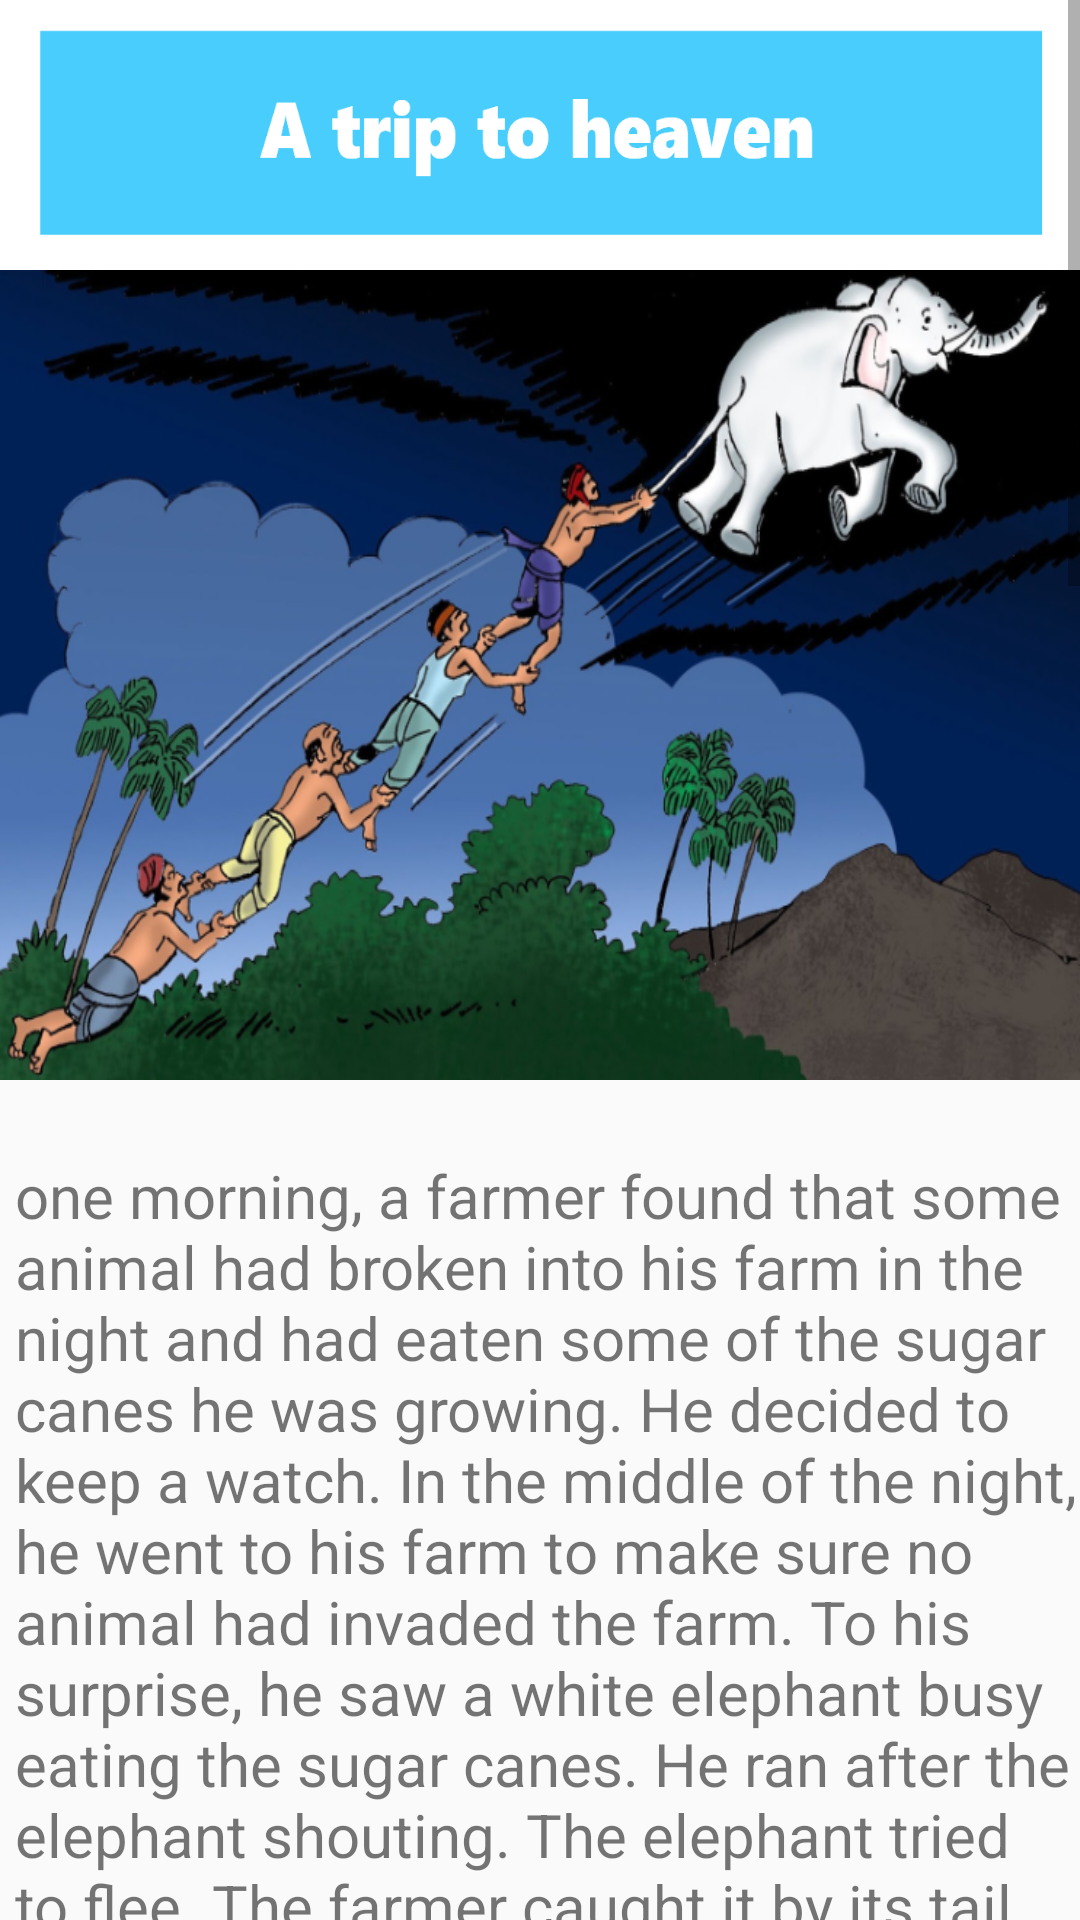

Write the Android layout XML for this screen, with the resource values it uses.
<!-- AndroidManifest.xml: application theme AppTheme -->
<!-- res/layout/activity_story_five.xml -->
<?xml version="1.0" encoding="utf-8"?>
<RelativeLayout xmlns:android="http://schemas.android.com/apk/res/android"
    xmlns:app="http://schemas.android.com/apk/res-auto"
    xmlns:tools="http://schemas.android.com/tools"
    android:layout_width="match_parent"
    android:layout_height="match_parent"
    tools:context=".story_five">

    <ScrollView
        android:layout_width="match_parent"
        android:layout_height="match_parent">

        <LinearLayout
            android:layout_width="match_parent"
            android:layout_height="wrap_content"
            android:orientation="vertical">

            <ImageView
                android:layout_width="match_parent"
                android:layout_height="90dp"
                android:scaleType="fitXY"
                android:src="@drawable/five_name" />

            <ImageView

                android:layout_width="wrap_content"
                android:layout_height="270dp"
                android:layout_marginTop="0dp"
                android:scaleType="fitXY"
                android:src="@drawable/five_image" />

            <TextView
                android:layout_width="match_parent"
                android:layout_height="wrap_content"
                android:layout_marginStart="05dp"
                android:layout_marginTop="25dp"
                android:text="@string/five_description_1"
                android:textSize="20sp"/>

            <TextView
                android:layout_width="match_parent"
                android:layout_height="wrap_content"
                android:layout_marginStart="05dp"
                android:layout_marginTop="25dp"
                android:text="@string/five_description_2"
                android:textSize="20sp"/>


        </LinearLayout>
    </ScrollView>

</RelativeLayout>
<!-- resources referenced by this layout -->
<resources>
  <!-- drawable five_image: png bitmap (drawable, 465140 bytes) -->
  <!-- drawable five_name: png bitmap (drawable, 9819 bytes) -->
  <string name="five_description_1">one morning, a farmer found that some animal had broken into his farm in the night and had eaten some of the sugar canes
          he was growing. He decided to keep a watch. In the middle of the night, he went to his farm to make sure no animal had invaded the farm. To his
          surprise, he saw a white elephant busy eating the sugar canes. He ran after the elephant shouting. The elephant tried to flee. The farmer caught
          it by its tail. To his horror, he found the elephant rising off the ground. The jumbo was flying! The frightened farmer held on the tail of the
          flying elephant. The elephant landed in a garden above the clouds. The farmer recalled his grandmother talking about heaven. “This must be
          heaven,” he thought. He was delighted to see beautiful trees laden with juicy fruits. He started eating the fruits. He put some fruits in his
          pocket. He wanted to share them with his friends back on earth. When the elephant flew again, the farmer held its tail. The elephant flew down
          heading for the sugarcane farm. After they landed on earth, the farmer ran home. The farmer’s friends would not believe his tale. He offered them
          juicy mangoes that he had plucked from the heavenly trees. The fruits were so sweet that all his friends agreed that they tasted heavenly. They
          wanted to know when he was going to heaven again. The farmer said he was planning a visit that night. His friends begged him to take them with
          him. The farmer agreed. “Yes, let’s all go to heaven and celebrate there,” he said. The friends decided they would meet in the sugarcane farm
          atmidnight.
      </string>
  <string name="five_description_2">That night as the farmer and his friends waited in the farm, they saw the white elephant descending from the
          sky. They waited patiently till the elephant had its share of sugarcanes. As the elephant was ready to take off, the farmer ran and held its
          tail. As the elephant rose, one of the friends ran and caught hold of the farmer’s legs. As the elephant rose higher, another man ran and held
          on to the legs of the man holding the legs of the farmer. Thus, the human chain grew, as every man held on to the legs of the other above him. As the
          elephant flew the friends started talking. One of them wanted to know whether there were water melons in the heavenly garden. “Of course, there are water
          melons,” said the farmer. “They are so huge!” he said. “How big?” the friend asked. “This big,” said the farmer, demonstrating with his hands. As he
          opened his hands to show how big the heavenly water melons were, the farmer and his friends fell. Luckily, they fell into a stream on good old earth. The
          heavenly elephant never returned to the sugarcane farm although the farmer and his friends waited for his return.
      </string>
  <style name="AppTheme" parent="Theme.AppCompat.Light.DarkActionBar">
          
          <item name="colorPrimary">@color/colorPrimary</item>
          <item name="colorPrimaryDark">@color/colorPrimaryDark</item>
          <item name="colorAccent">@color/colorAccent</item>
      </style>
  <color name="colorPrimary">#158440</color>
  <color name="colorPrimaryDark">#414549</color>
  <color name="colorAccent">#D81B60</color>
</resources>
